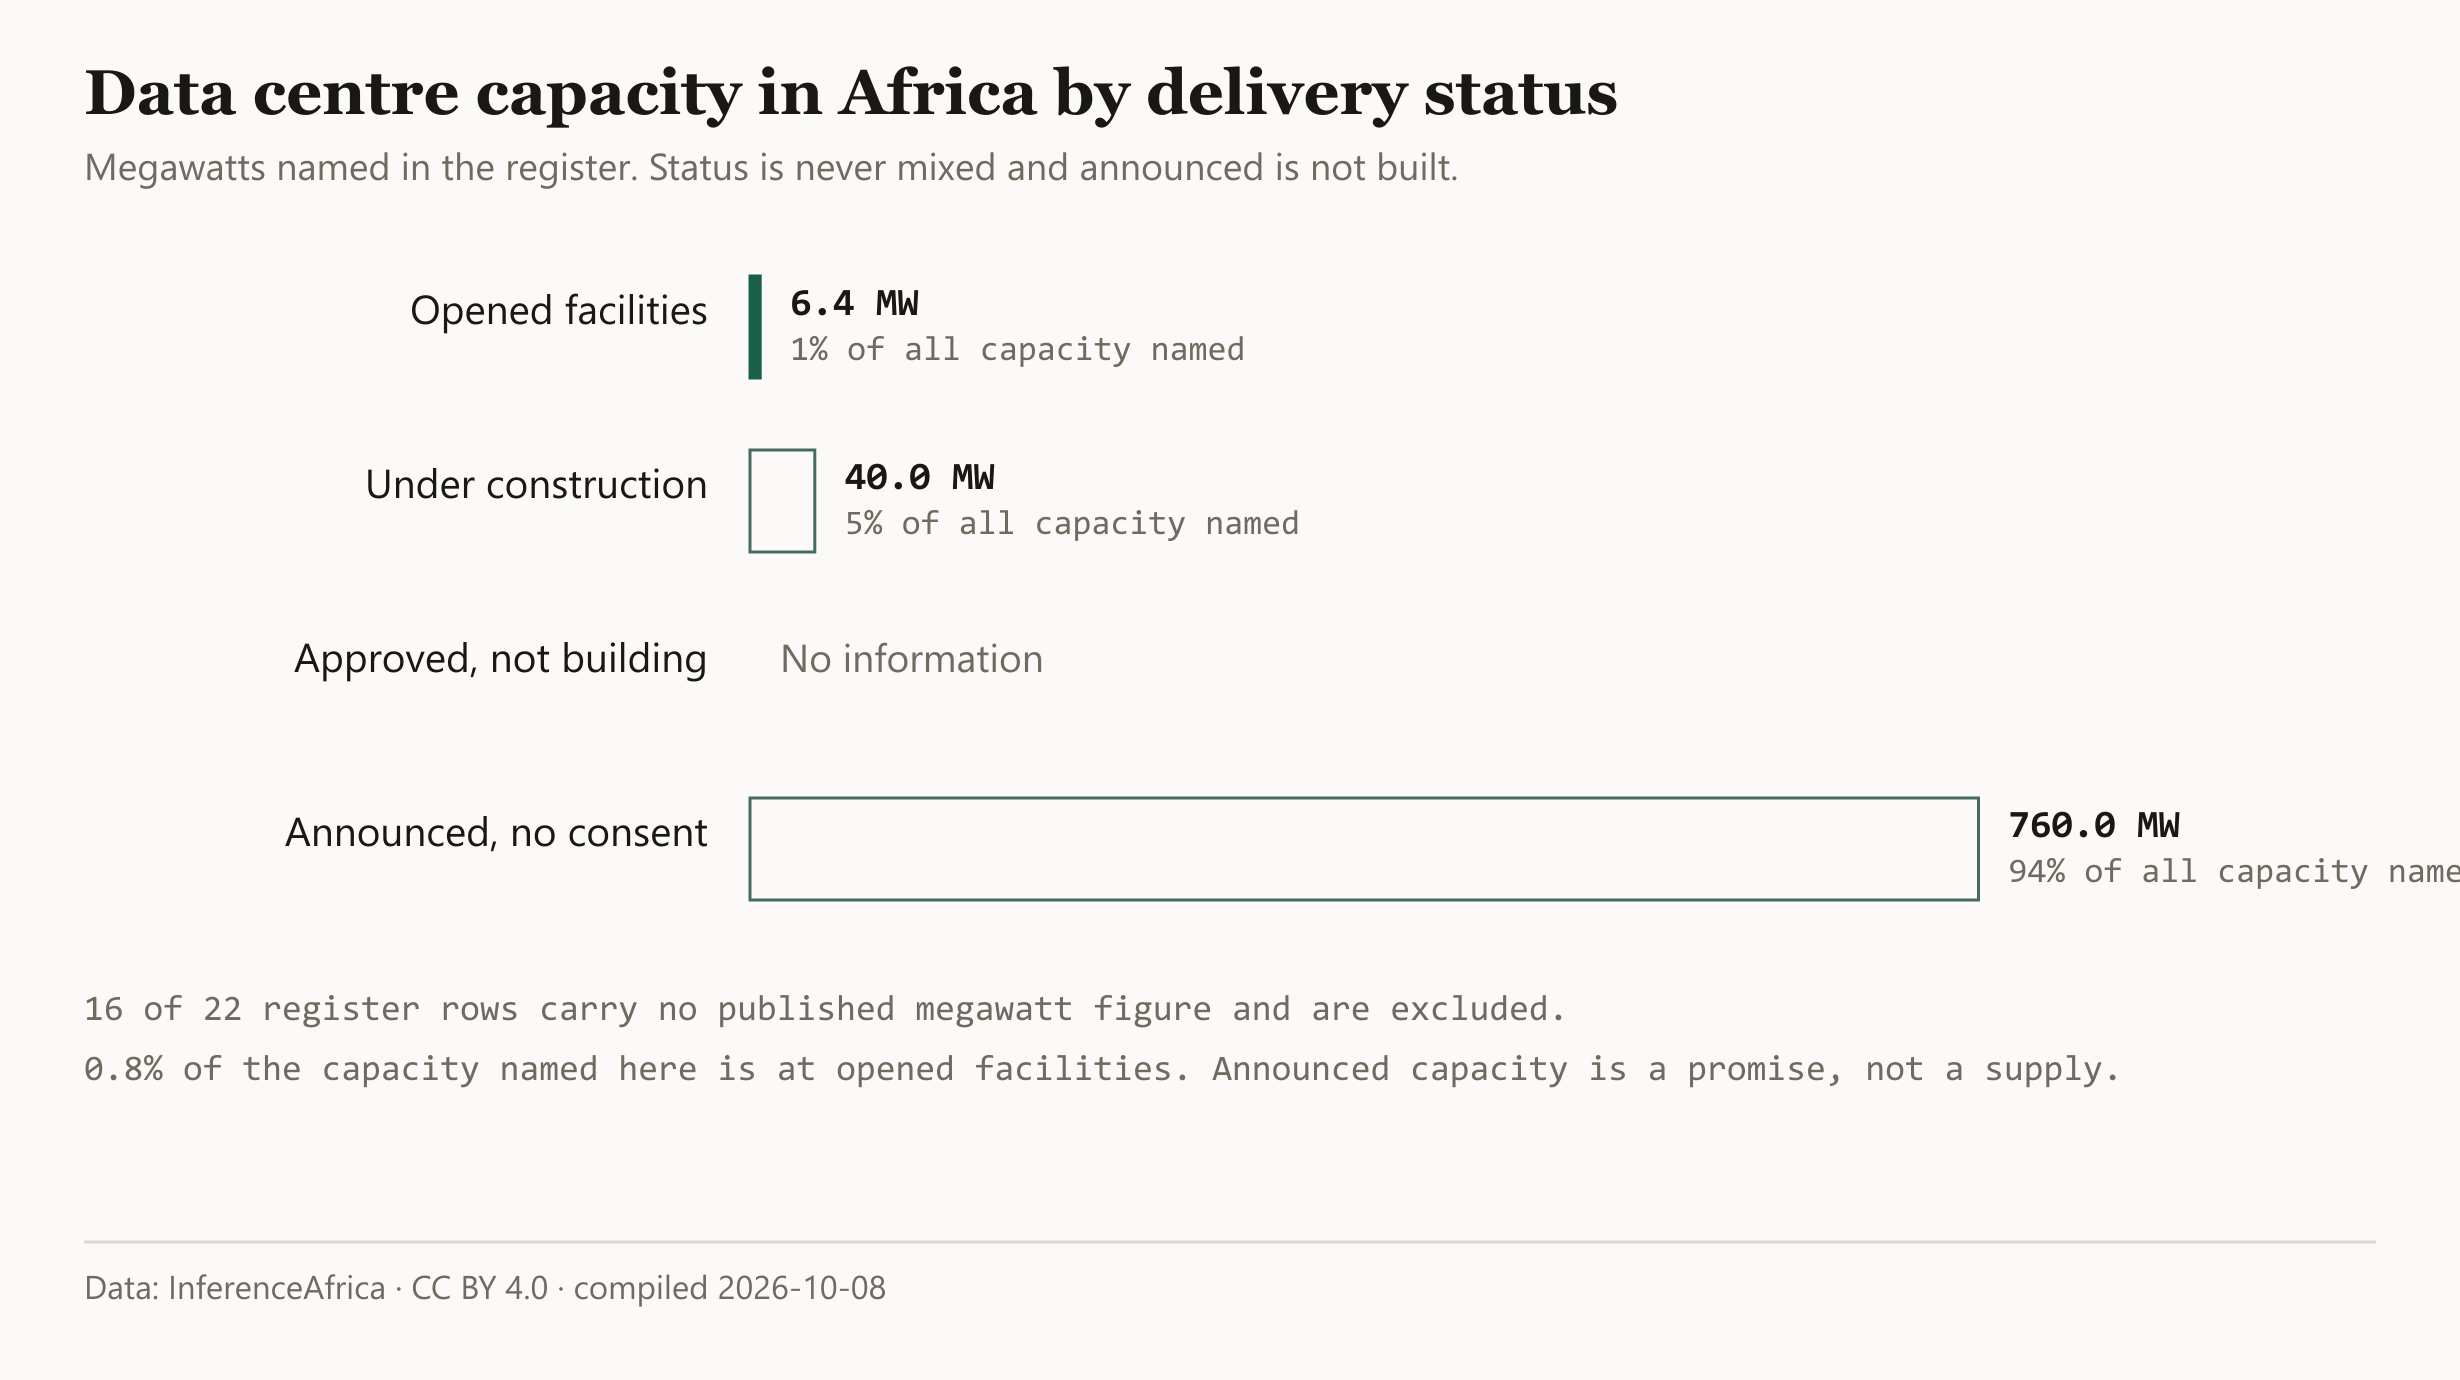

Data behind this chart, as committed beside it:
Delivery status, Megawatts, Share of capacity named
Opened facilities, 6.4, 0.8%
Under construction, 40.0, 5.0%
Approved, not building, , 
Announced, no consent, 760.0, 94.2%
